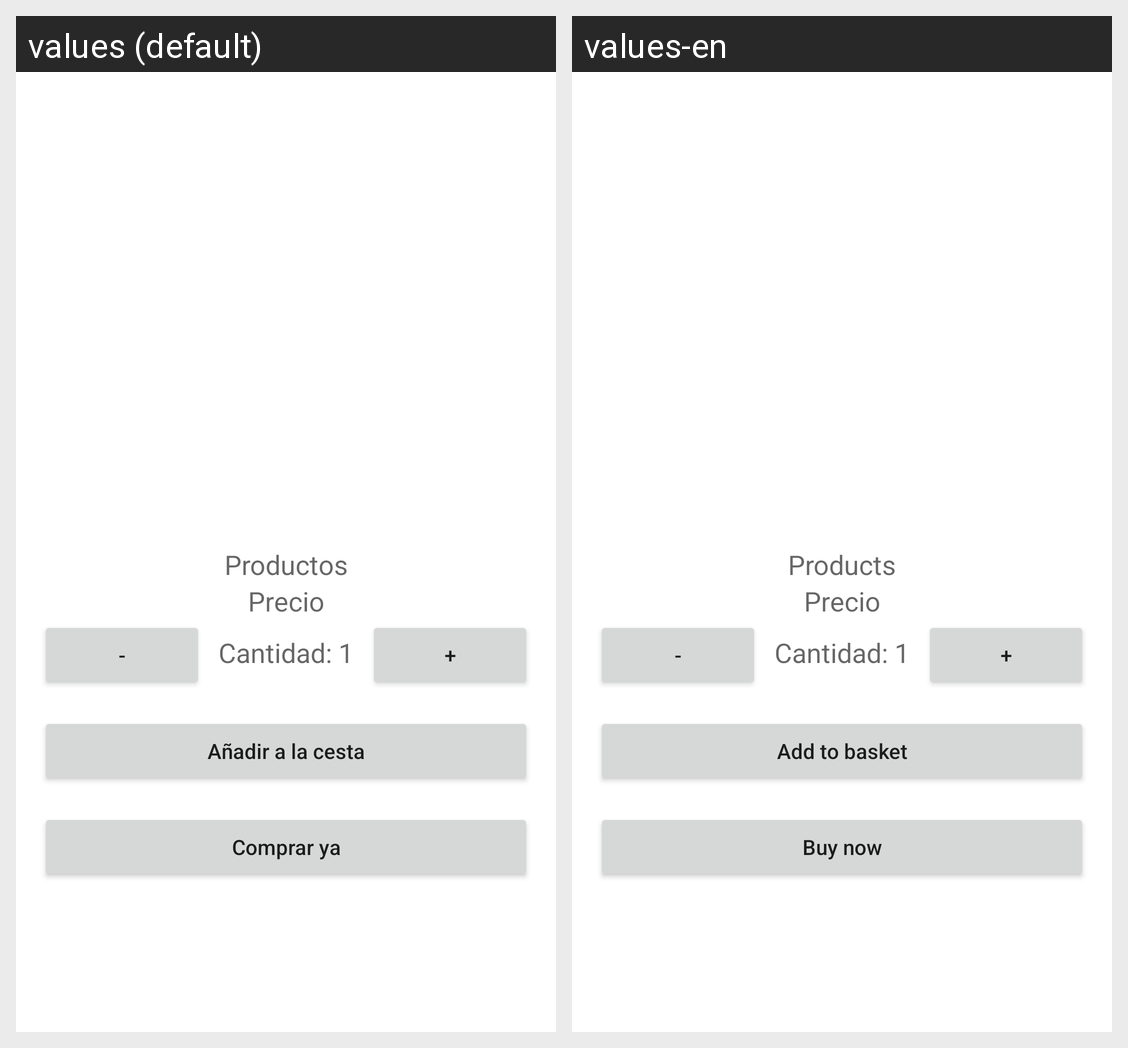

The Android screen above is rendered under two locales of the same app. Produce the string resources it draws, with the default and per-locale values.
Android screen res/layout/activity_seleccion_cantidad.xml rendered under 2 locales, left to right: values (default), values-en. Device: Nexus 5 (rendered at 1080×1920; each locale shown at half size, 540×960, under a caption strip naming it); theme Theme.RepuestosExpress.
Strings drawn on this screen, with the default value and each locale's value (text and hints the layout hard-codes, and strings that could not be matched under every locale, appear in the picture but are not listed):

productos
  values: Productos
  values-en: Products

comprar
  values: Comprar ya
  values-en: Buy now
